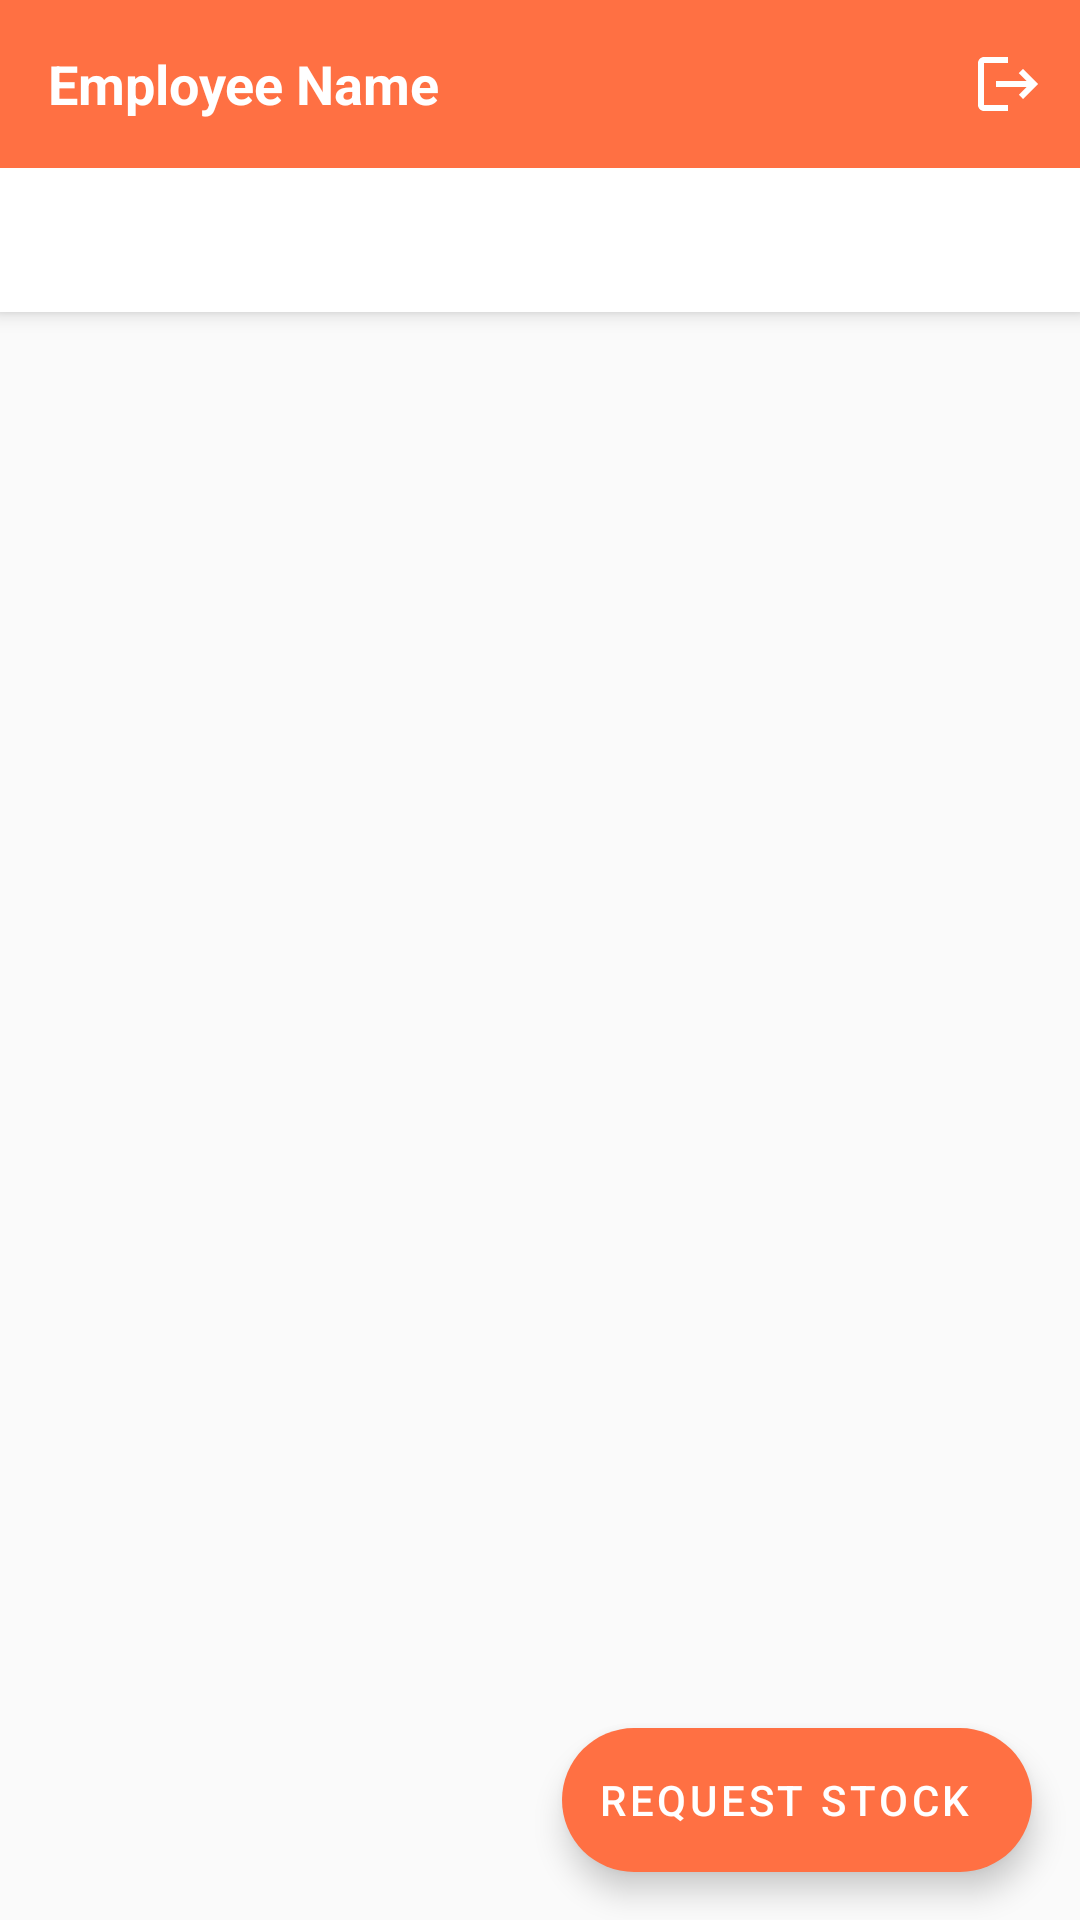

This screen was rendered from an Android layout file. Write that file and the resources it references.
<!-- AndroidManifest.xml: application theme Theme.MinuteBurgers -->
<!-- res/layout/activity_employee_dashboard.xml -->
<?xml version="1.0" encoding="utf-8"?>
<androidx.coordinatorlayout.widget.CoordinatorLayout xmlns:android="http://schemas.android.com/apk/res/android"
    xmlns:app="http://schemas.android.com/apk/res-auto"
    xmlns:tools="http://schemas.android.com/tools"
    android:layout_width="match_parent"
    android:layout_height="match_parent"
    tools:context=".EmployeeDashboardActivity">

    <com.google.android.material.appbar.AppBarLayout
        android:layout_width="match_parent"
        android:layout_height="wrap_content">

        <androidx.appcompat.widget.Toolbar
            android:id="@+id/toolbar"
            android:layout_width="match_parent"
            android:layout_height="?attr/actionBarSize"
            android:background="?attr/colorPrimary"
            app:layout_scrollFlags="scroll|enterAlways">

            <LinearLayout
                android:layout_width="match_parent"
                android:layout_height="match_parent"
                android:orientation="horizontal"
                android:gravity="center_vertical">

                <TextView
                    android:id="@+id/userNameText"
                    android:layout_width="0dp"
                    android:layout_height="wrap_content"
                    android:layout_weight="1"
                    android:text="Employee Name"
                    android:textColor="@android:color/white"
                    android:textSize="18sp"
                    android:textStyle="bold"
                    android:ellipsize="end"
                    android:maxLines="1" />

                <ImageButton
                    android:id="@+id/logoutButton"
                    android:layout_width="48dp"
                    android:layout_height="48dp"
                    android:background="?attr/selectableItemBackgroundBorderless"
                    android:contentDescription="Logout"
                    android:src="@drawable/ic_logout" />
            </LinearLayout>
        </androidx.appcompat.widget.Toolbar>

        <com.google.android.material.tabs.TabLayout
            android:id="@+id/tabLayout"
            android:layout_width="match_parent"
            android:layout_height="wrap_content"
            app:tabMode="fixed"
            app:tabGravity="fill"
            app:tabTextColor="@android:color/white"
            app:tabSelectedTextColor="@android:color/white"
            app:tabIndicatorColor="@android:color/white"
            app:tabBackground="?attr/colorPrimary" />

    </com.google.android.material.appbar.AppBarLayout>

    <androidx.viewpager2.widget.ViewPager2
        android:id="@+id/viewPager"
        android:layout_width="match_parent"
        android:layout_height="match_parent"
        app:layout_behavior="@string/appbar_scrolling_view_behavior" />

    <com.google.android.material.floatingactionbutton.ExtendedFloatingActionButton
        android:id="@+id/requestStockButton"
        android:layout_width="wrap_content"
        android:layout_height="wrap_content"
        android:layout_gravity="bottom|end"
        android:layout_margin="16dp"
        android:text="Request Stock"
        app:icon="@drawable/ic_add"
        app:iconTint="@android:color/white"
        app:backgroundTint="@color/colorAccent" />

    <LinearLayout
        android:id="@+id/emptyStateContainer"
        android:layout_width="match_parent"
        android:layout_height="match_parent"
        android:gravity="center"
        android:orientation="vertical"
        android:padding="16dp"
        android:visibility="gone"
        app:layout_behavior="@string/appbar_scrolling_view_behavior">

        <ImageView
            android:layout_width="120dp"
            android:layout_height="120dp"
            android:src="@drawable/ic_empty_state"
            android:contentDescription="Empty state" />

        <TextView
            android:id="@+id/emptyStateText"
            android:layout_width="wrap_content"
            android:layout_height="wrap_content"
            android:layout_marginTop="16dp"
            android:text="No items found"
            android:textSize="18sp"
            android:textStyle="bold" />

        <TextView
            android:id="@+id/emptyStateSubtext"
            android:layout_width="wrap_content"
            android:layout_height="wrap_content"
            android:layout_marginTop="8dp"
            android:text="Items will appear here when available"
            android:textAlignment="center" />
    </LinearLayout>

    <com.google.android.material.progressindicator.LinearProgressIndicator
        android:id="@+id/progressIndicator"
        android:layout_width="match_parent"
        android:layout_height="wrap_content"
        android:indeterminate="true"
        android:visibility="gone"
        app:layout_anchor="@id/tabLayout"
        app:layout_anchorGravity="bottom" />

</androidx.coordinatorlayout.widget.CoordinatorLayout>
<!-- resources referenced by this layout -->
<resources>
  <color name="colorAccent">#FF7043</color>
  <!-- drawable ic_empty_state (drawable) -->
  <?xml version="1.0" encoding="utf-8"?>
  <vector xmlns:android="http://schemas.android.com/apk/res/android"
      android:width="24dp"
      android:height="24dp"
      android:viewportWidth="24"
      android:viewportHeight="24"
      android:tint="#AAAAAA">
      <path
          android:fillColor="#AAAAAA"
          android:pathData="M20,4H4C2.9,4 2,4.9 2,6v12c0,1.1 0.9,2 2,2h16c1.1,0 2,-0.9 2,-2V6C22,4.9 21.1,4 20,4zM20,18H4V6h16V18z"/>
      <path
          android:fillColor="#AAAAAA"
          android:pathData="M12,10c1.1,0 2,-0.9 2,-2s-0.9,-2 -2,-2s-2,0.9 -2,2S10.9,10 12,10zM12,12c-1.84,0 -3.56,0.5 -5.03,1.37C6.36,13.72 6,14.39 6,15.09V16h12v-0.91c0,-0.7 -0.36,-1.37 -0.97,-1.72C15.56,12.5 13.84,12 12,12z"/>
  </vector>
  <!-- drawable ic_logout (drawable) -->
  <?xml version="1.0" encoding="utf-8"?>
  <vector xmlns:android="http://schemas.android.com/apk/res/android"
      android:width="24dp"
      android:height="24dp"
      android:viewportWidth="24"
      android:viewportHeight="24"
      android:tint="#FFFFFF">
      <path
          android:fillColor="#FFFFFF"
          android:pathData="M17,7l-1.41,1.41L18.17,11H8v2h10.17l-2.58,2.58L17,17l5,-5zM4,5h8V3H4c-1.1,0 -2,0.9 -2,2v14c0,1.1 0.9,2 2,2h8v-2H4V5z"/>
  </vector>
  <color name="minute_burger_orange">#FF7043</color>
  <color name="minute_burger_orange_dark">#D84315</color>
  <color name="white">#FFFFFF</color>
  <color name="accent_color">#00BCD4</color>
  <color name="secondary_color">#455A64</color>
  <color name="primary_dark">#263238</color>
  <color name="black">#212121</color>
  <color name="gray">#757575</color>
  <style name="Widget.MinuteBurgers.Button" parent="Widget.MaterialComponents.Button">
          <item name="android:textColor">@color/white</item>
          <item name="backgroundTint">@color/minute_burger_orange</item>
          <item name="cornerRadius">12dp</item>
          <item name="android:paddingTop">12dp</item>
          <item name="android:paddingBottom">12dp</item>
          <item name="android:paddingStart">16dp</item>
          <item name="android:paddingEnd">16dp</item>
          <item name="android:textStyle">bold</item>
          <item name="android:textSize">14sp</item>
          <item name="elevation">2dp</item>
          <item name="rippleColor">@color/minute_burger_orange_light</item>
      </style>
  <style name="Widget.MinuteBurgers.TextInputLayout" parent="Widget.MaterialComponents.TextInputLayout.OutlinedBox">
          <item name="boxStrokeColor">@color/minute_burger_orange</item>
          <item name="hintTextColor">@color/minute_burger_orange</item>
          <item name="android:textColorHint">@color/minute_burger_orange</item>
          <item name="boxCornerRadiusBottomEnd">12dp</item>
          <item name="boxCornerRadiusBottomStart">12dp</item>
          <item name="boxCornerRadiusTopEnd">12dp</item>
          <item name="boxCornerRadiusTopStart">12dp</item>
          <item name="boxStrokeWidth">1.5dp</item>
          <item name="errorTextColor">@color/error_red</item>
          <item name="errorIconTint">@color/error_red</item>
      </style>
  <color name="background_light">#FAFAFA</color>
  <color name="minute_burger_orange_light">#FFAB91</color>
  <color name="error_red">#EF5350</color>
</resources>
